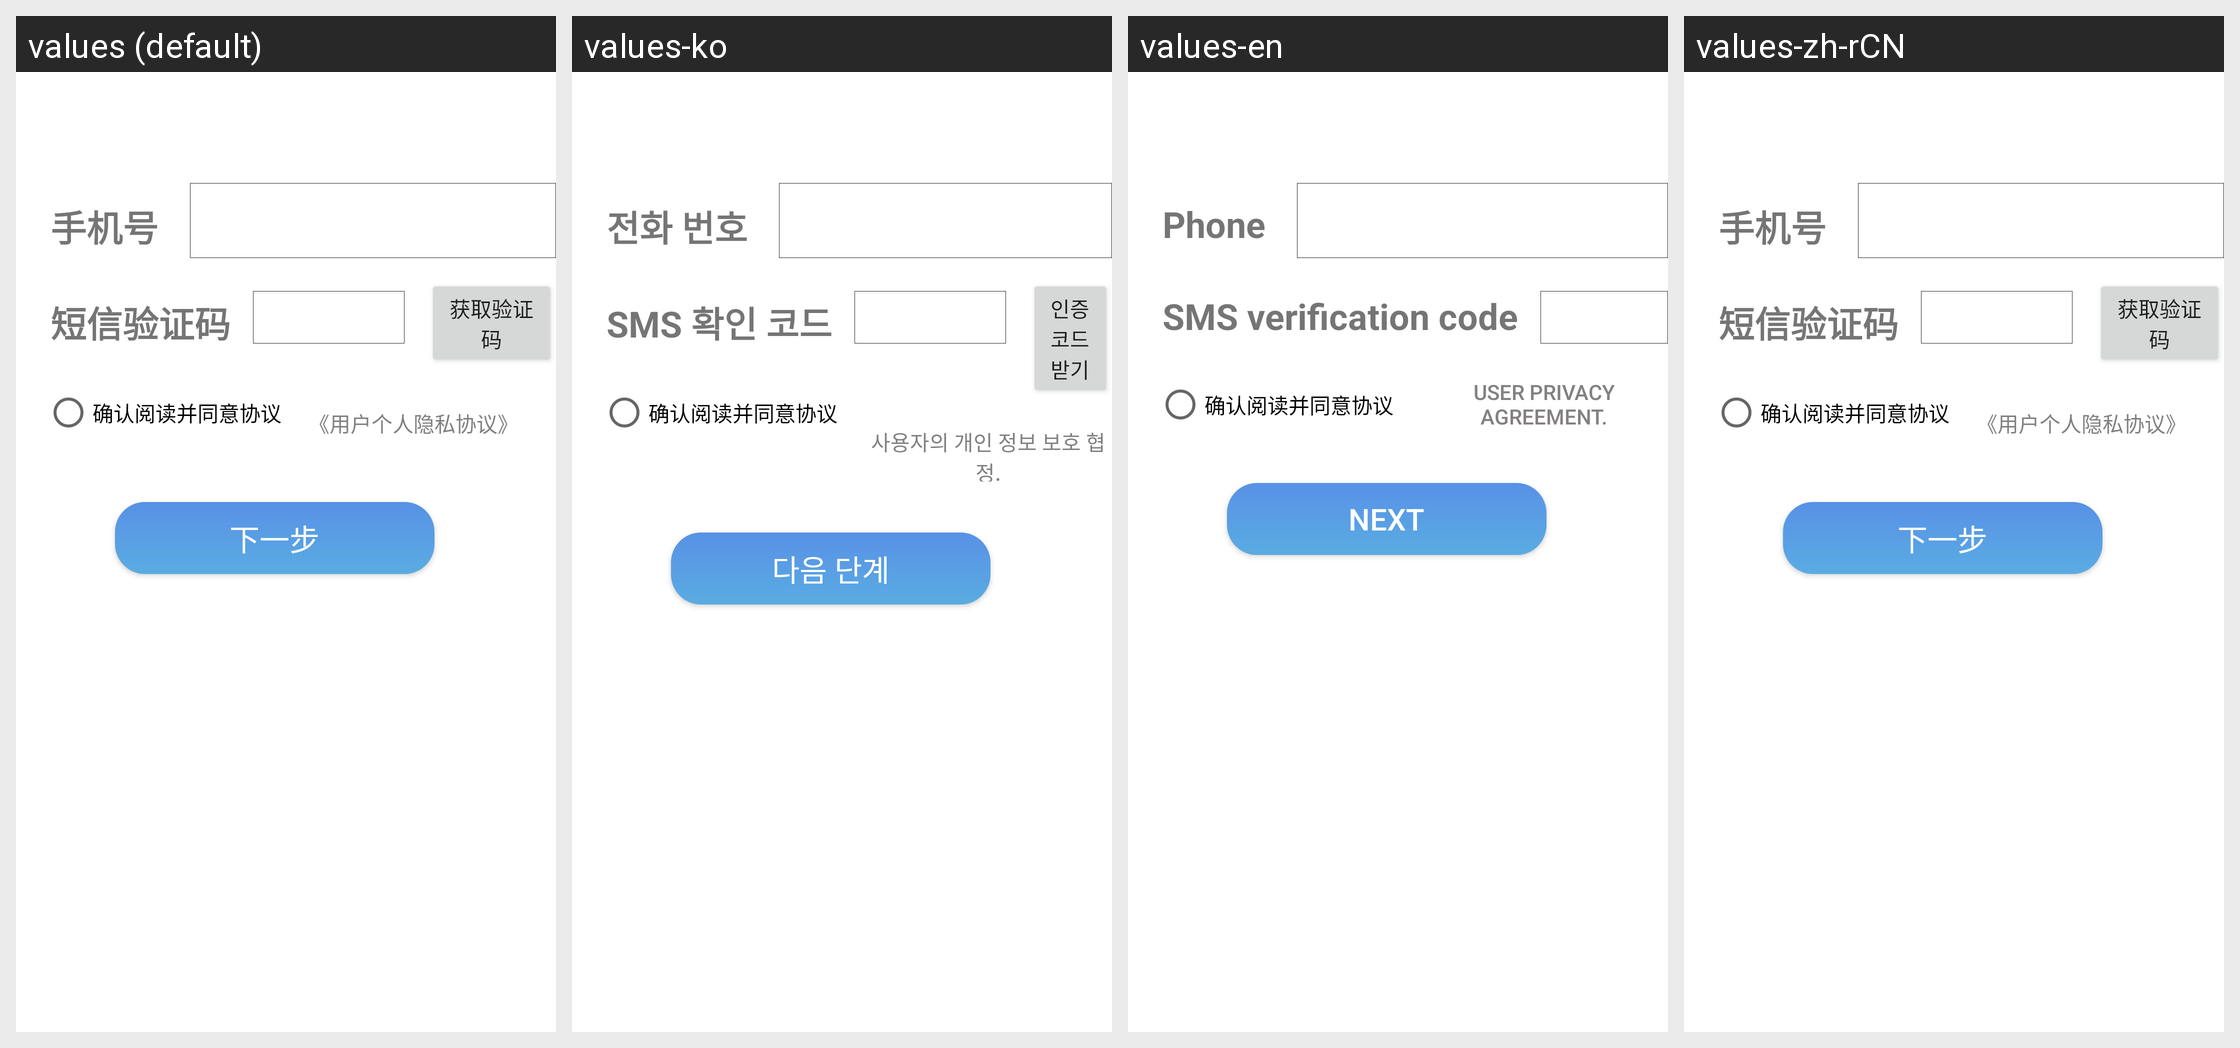

Locale-by-locale string values for the Android screen shown in this grid:
Android screen res/layout/activity_verify_phone.xml rendered under 4 locales, left to right: values (default), values-ko, values-en, values-zh-rCN. Device: Nexus 5 (rendered at 1080×1920; each locale shown at half size, 540×960, under a caption strip naming it); theme AppTheme.
Other locales in the repository, not shown: values-ar, values-de, values-es, values-fr, values-ja, values-pt, values-zh-rTW.
Strings drawn on this screen, with the default value and each locale's value (text and hints the layout hard-codes, and strings that could not be matched under every locale, appear in the picture but are not listed):

phone
  values: 手机号
  values-ko: 전화 번호
  values-en: Phone
  values-zh-rCN: 手机号

message
  values: 短信验证码
  values-ko: SMS 확인 코드
  values-en: SMS verification code
  values-zh-rCN: 短信验证码

next
  values: 下一步
  values-ko: 다음 단계
  values-en: Next
  values-zh-rCN: 下一步

private_policy
  values: 《用户个人隐私协议》
  values-ko: 사용자의 개인 정보 보호 협정.
  values-en: User privacy agreement.
  values-zh-rCN: 《用户个人隐私协议》
